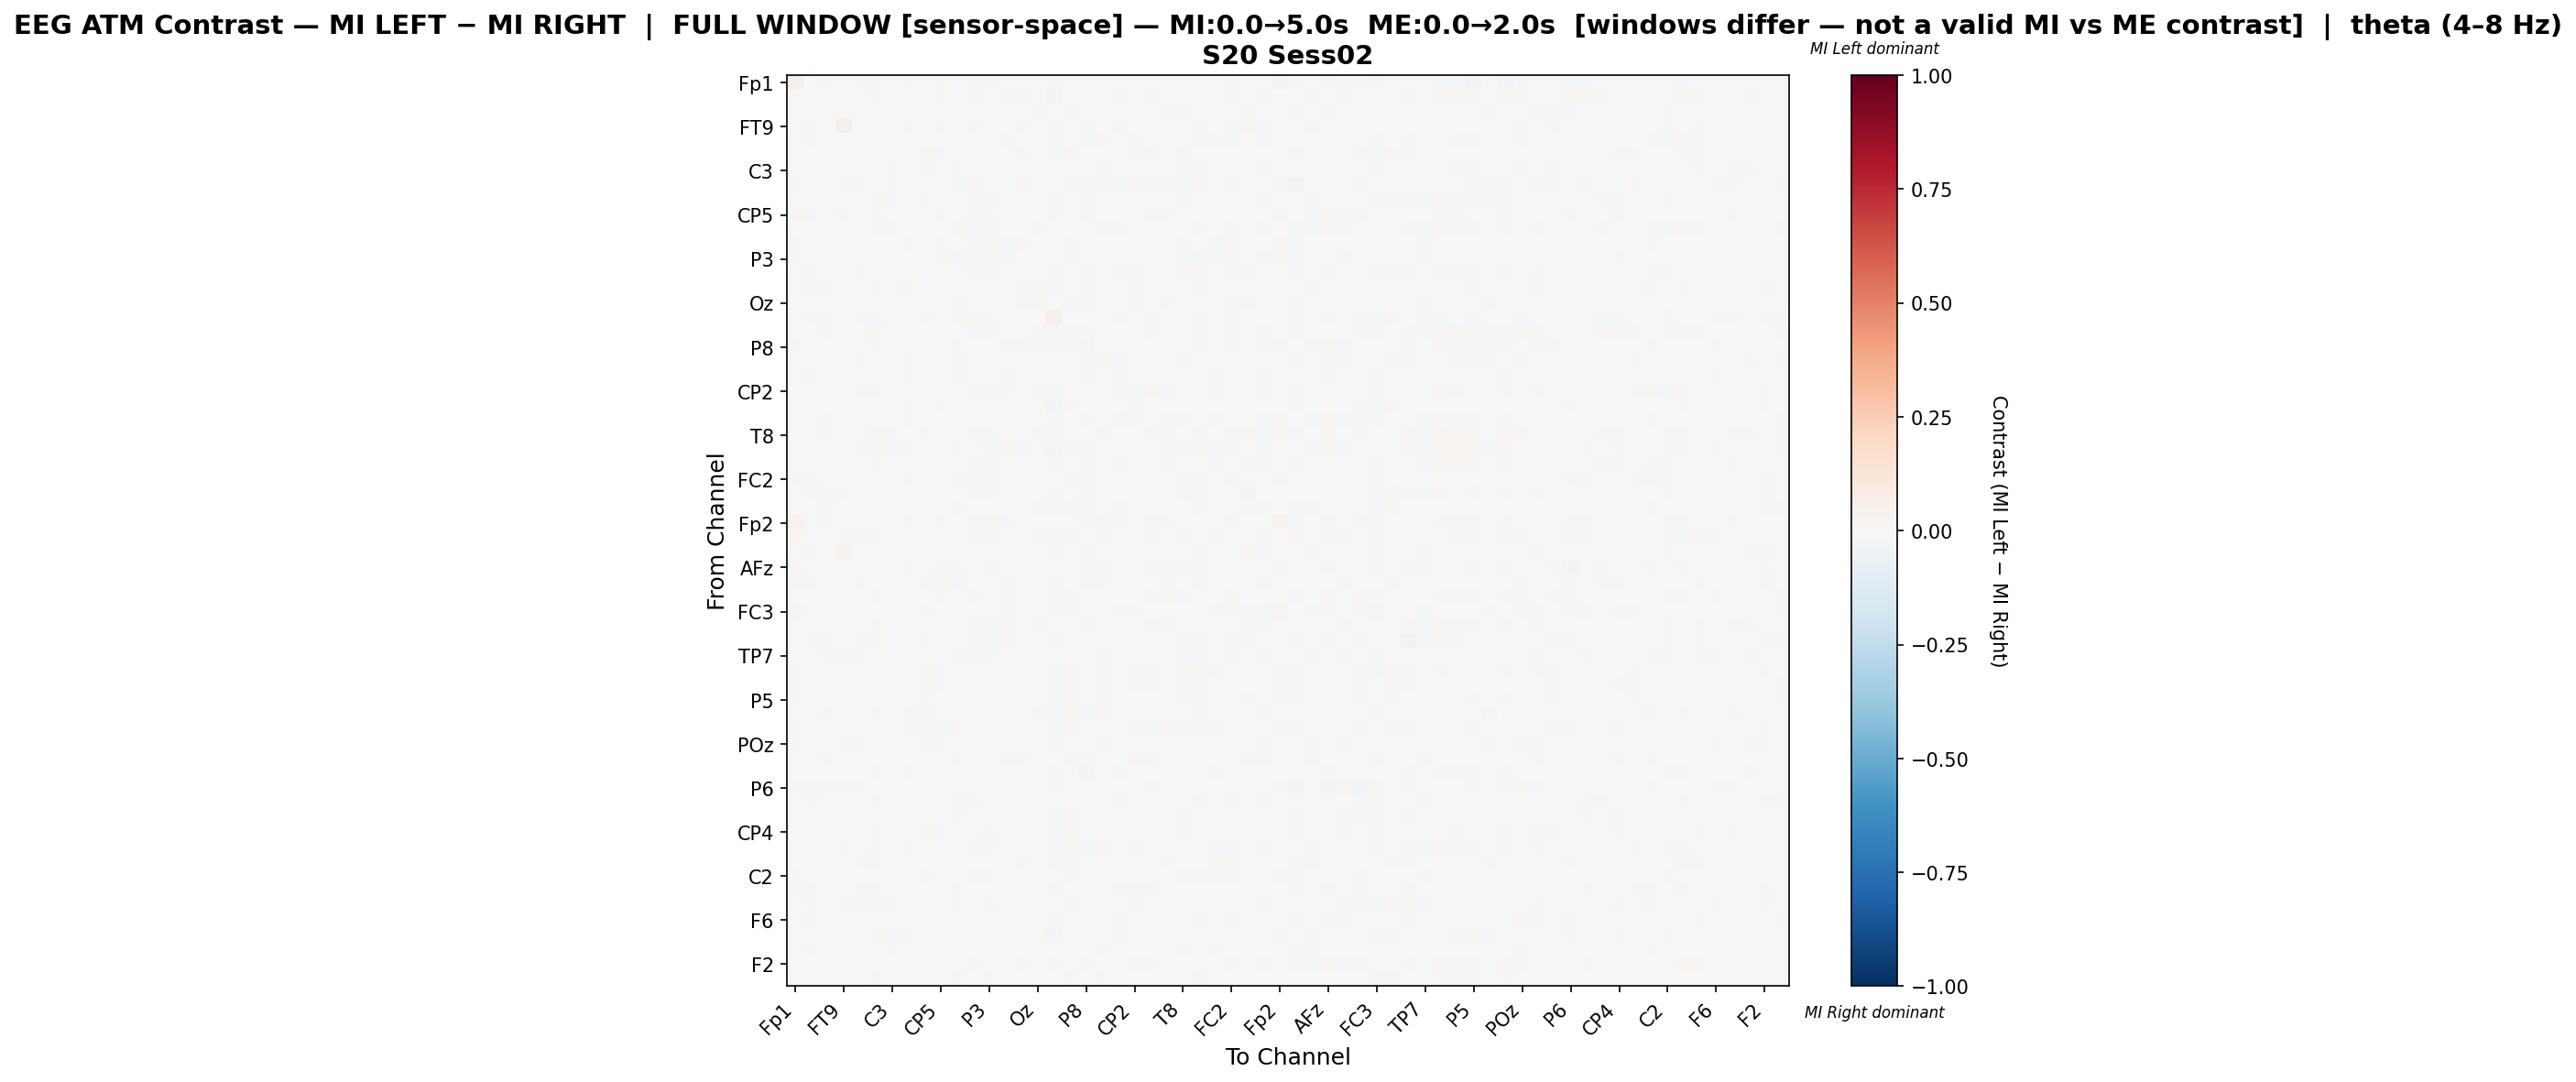

The file beside this chart, header and first rows:
, Fp1, Fz, F3, FT9, FC5, FC1, C3, T7, TP9, CP5, CP1, Pz, P3, P7, O1, Oz, O2, P4, P8, TP10, CP6, CP2, Cz
Fp1, 0.05747, 0.0007302, -0.01181, 0.001445, 0.009176, -0.01556, 0.004727, -0.01666, 0.0, 0.01588, -0.001954, 0.01158, 0.01604, -0.00541, 0.002715, -0.0009653, -0.00851, -0.005117, 0.006797, -0.003218, -0.006408, -0.002017, -0.007266
Fz, 0.00187, 0.004635, -0.005962, -0.005261, -0.006691, 0.008194, -0.002366, 0.005857, 0.0001329, -0.007952, 0.0008115, -0.008437, -0.00472, -0.01017, -0.01056, -0.003541, -0.02396, 0.005449, -0.00702, -0.006312, -0.0145, 0.005154, 0.009699
F3, -0.004392, -0.007505, 0.003509, 0.001621, 5.320219251038483e-05, 0.002232, 0.002471, -0.001239, 0.0005574, 0.003617, -0.001609, 0.001077, -0.004973, 0.0009874, 0.00778, -0.008466, -0.0006056, -0.0167, -0.004574, -0.001726, 0.002801, -0.0009017, 0.0004594
FT9, 0.002157, -0.01278, -0.0004061, 0.05948, -0.003531, -0.0007909, 0.003824, 0.007848, -0.004488, -0.008899, -0.007647, -0.007939, -0.005469, -0.007338, -0.008661, -0.001708, -0.01197, -0.001522, -0.01567, -0.001285, -0.01029, 0.000879, -0.003239
FC5, 0.007498, -0.0117, -0.002089, -0.002082, 0.005973, 0.005457, 0.004489, 0.007048, -0.005109, 0.0006681, -0.003666, -0.007213, -0.007006, -0.01032, -0.00452, -0.006565, -0.008236, 0.002033, -0.009472, 0.008369, -0.00519, 0.01244, 0.002964
FC1, -0.007749, -0.0003669, 0.00103, -0.0002841, 0.004367, -0.00517, -0.004056, -0.003091, 0.009126, -0.008639, 0.005724, -0.002589, -0.002253, 0.002599, -0.008298, 0.002961, -0.02053, 0.01586, 0.0005145, -0.007095, -0.006227, 0.009274, -0.009477
C3, 0.005269, -0.004101, 0.00245, 0.006432, 0.007796, -0.003247, 0.01647, 0.007132, -0.01468, 0.002284, 0.01117, -0.004022, -0.005965, -0.007298, -0.001694, -0.00694, -0.006711, 0.001061, -0.003992, 0.008365, 0.002345, 0.003411, -0.002612
T7, -0.01168, 0.007163, -0.003267, 0.01148, 0.01108, -0.003931, 0.00821, -0.006798, 0.001154, 0.004762, -0.01006, 0.0137, 0.003767, -0.002015, 0.02279, -0.00389, -0.003474, 0.008972, -0.00823, -0.02054, -0.01921, 0.0097, 0.01027
TP9, 0.0, -0.0003548, 0.001175, -0.001212, -0.001868, 0.01408, -0.01109, 0.001299, 0.01328, -0.004329, -0.003528, -0.01017, -0.0109, 0.002827, -0.001241, -0.003231, -0.01624, -0.001525, -0.008729, -0.0016, -0.007628, -0.0004532, 0.001403
CP5, 0.01594, -0.01165, 0.003953, -0.008065, 0.004067, -0.008749, 0.003127, 0.004362, -0.005929, -0.01086, 0.0001812, 0.008267, 0.01444, -0.001943, -0.002231, 0.004037, -0.01206, 0.006231, -0.009346, 0.007146, -0.004165, 0.002102, -0.01273
CP1, 0.003325, 0.001179, 0.001049, -0.006436, -0.001874, 0.01087, 0.01275, -0.005502, -0.00374, 0.000561, 0.01539, -0.008097, -0.01795, 0.00102, -0.005745, -0.01605, 0.003035, 0.003342, 0.002503, -0.009953, -0.01681, 0.007555, 0.002627
Pz, 0.01209, -0.007046, 0.00602, -0.003674, -0.00143, -0.002394, 0.0003577, 0.01081, -0.007521, 0.008519, -0.004554, 0.01307, 0.01068, -0.01102, 0.008251, -0.001789, 0.0004668, -0.01243, -0.007479, 0.003521, 0.002357, -0.005341, 0.001237
P3, 0.01505, -0.003349, 0.00134, -0.001222, -0.0006093, -0.001809, -0.0005308, 0.004424, -0.007219, 0.0127, -0.0115, 0.01065, 0.01409, -0.008936, 0.006571, -0.0005855, -0.001292, -0.01398, -0.006775, 0.00406, 0.00297, -0.004897, 0.001198
P7, -0.002697, -0.01352, 0.003946, -0.004315, -0.01024, 0.007237, -0.006397, -0.0002545, 0.00536, -0.0005282, 0.001698, -0.01669, -0.01489, 0.002421, 0.001115, 0.0003314, -0.009396, 0.002852, -0.01677, 0.00139, -0.0169, -0.01414, -0.005815
O1, 0.003529, -0.01659, 0.007968, -0.005624, -0.002949, -0.008619, -0.001608, 0.0199, -0.002947, -0.003106, -0.006581, 0.007378, 0.005131, -0.0005376, 0.01218, 0.009252, -0.01531, -0.000967, -0.01691, 0.003365, 0.004383, 0.008502, -0.002574
Oz, 0.002453, -0.003037, -0.001619, 0.00146, -0.002649, 0.004519, -0.004117, -0.0007848, -0.000255, 0.005649, -0.01293, -0.0009022, 0.0005231, 0.001763, 0.01094, 0.01072, -0.004905, -0.0111, -0.01997, -0.001424, -0.002712, -0.01537, 0.001598
O2, -0.003478, -0.02187, 0.01552, 0.002346, 0.008348, -0.01731, 0.007053, 0.0001768, -0.007921, -0.004579, 0.01148, 0.01522, 0.01401, -0.002515, 0.001299, 0.005102, 0.06704, -0.003964, -0.007487, 0.006791, 0.01366, -0.0009049, -0.02159
P4, -0.002853, 0.00542, -0.01448, 0.001169, 0.005575, 0.02243, 0.001821, 0.006937, -0.002428, 0.005153, 0.002668, -0.01598, -0.0195, 0.0008307, 0.0005058, -0.01357, -0.01719, -0.007934, -0.02036, -0.005851, -0.004573, -0.00378, 0.01512
P8, 0.008193, -0.001489, 0.004159, -0.006715, 0.0009599, 0.009351, 0.002358, -0.003566, -0.002595, -0.004418, 0.008761, -0.004389, -0.004353, -0.01019, -0.008536, -0.01556, -0.01292, -0.01496, 0.03124, -0.007123, -0.005313, 0.004921, 0.003246
TP10, 0.002703, -0.007639, -0.001127, 0.003336, 0.01267, -0.005554, 0.007291, -0.01265, -0.002156, 0.005709, -0.009578, 0.001291, 0.001551, -3.7823848579615627e-05, 0.003593, -0.004147, -0.005793, -0.006151, -0.01252, 0.01265, -0.008321, 0.001164, -0.005143
CP6, 0.0002812, -0.01337, 0.006594, -0.005447, -4.404979453340868e-05, -0.002791, 0.00577, -0.008306, -0.004136, -0.0009688, -0.01117, 0.003126, 0.003761, -0.01067, 0.006231, -0.002089, 0.0006198, -0.00109, -0.008471, -0.004456, 0.01468, -0.002826, -0.005274
CP2, -0.0006203, 0.003394, -0.002737, 0.001492, 0.01451, 0.01274, 0.00152, 0.006974, -0.00395, 0.0008, 0.003443, -0.01253, -0.01241, -0.016, 0.0068, -0.0206, -0.01366, -0.007703, -0.007148, -0.0003821, -0.008485, -0.0114, 0.009349
Cz, -0.002852, 0.007315, 0.000559, 0.0005274, 0.00543, -0.004359, -0.001871, 0.008807, 0.0009533, -0.01006, 0.001858, 0.0008192, 0.0006863, -0.004951, -0.001315, 0.001348, -0.02609, 0.01466, -0.002473, -0.005549, -0.006904, 0.01016, -0.006106
C4, 0.006357, -0.006364, 0.00996, -0.001335, -0.0003356, 0.007212, -0.001854, 0.01199, -0.006347, 0.007412, -0.002019, -0.002468, -0.006815, -0.003035, 0.004733, 0.001046, -0.009302, -0.006156, -0.008041, 0.0005553, -0.008138, -0.008908, 0.005389
T8, 0.003966, 0.004537, -0.01427, -0.003951, -0.006938, 0.02384, -0.01434, -0.005987, 0.01112, 0.004946, -0.006266, -0.02246, -0.0234, 0.006594, 0.006605, -0.01145, -0.01354, 0.002069, -0.005242, -0.01801, -0.004787, 0.002453, 0.008342
FT10, 0.002466, -0.001759, -0.00103, -0.005955, -0.01258, 0.01401, -0.01165, 0.01025, 0.005462, -0.005418, 0.00839, -0.007221, -0.01416, 0.009353, -0.007858, -0.006922, -0.02617, -0.0118, -0.01891, -0.005654, 0.003065, -0.002551, 0.001795
FC6, 0.00175, -0.002393, 0.0003253, 0.003244, -0.002461, 0.01263, 0.001304, 0.0008131, 0.003411, 0.001502, -0.003448, -0.0187, -0.01195, -0.002781, 0.005486, -0.001692, -0.01066, -0.001016, -0.008508, -0.0008132, -0.01421, -0.006214, 0.007003
FC2, 0.01437, -0.008965, 0.0002746, -0.007485, -0.004951, -0.00312, 0.003639, 0.01, -0.007494, 0.006151, -0.01249, 0.01383, 0.02257, -0.007438, 0.006381, 0.006835, 0.001473, -0.01234, -0.01258, 0.006373, 0.002815, 0.002267, 0.0008186
F4, 0.0, -0.008501, 0.01025, 0.01242, -0.002242, 0.003942, -0.007622, 0.005412, -0.001215, -0.0007994, 0.001207, -0.009642, -0.01193, 0.004295, -0.006336, 0.004635, -0.01349, 0.006037, -0.0114, 0.00443, -0.007799, -0.002221, -0.003173
F8, 0.003982, -0.006974, 0.008643, -0.003474, 0.0005092, -0.001383, -0.005004, -0.0002844, -0.002543, 0.004084, -0.008374, 0.002734, 0.0002205, 0.001377, 0.004361, 0.01278, -0.008583, -0.01009, -0.01328, 0.004698, -0.007844, -0.002974, 0.0009513
Fp2, 0.03955, 0.007169, -0.0129, 0.005074, 0.006381, -0.007658, 0.003904, -0.01458, 0.002882, 0.01451, -0.001286, 0.01046, 0.01401, -0.009475, 0.00704, 0.002244, -0.006987, 0.001868, 0.0112, -0.01117, -0.009967, 0.001124, -0.01558
AF7, 0.01861, -0.004701, -0.002996, 0.009955, 0.008096, -0.01058, 0.003412, -0.007212, -0.002629, 0.007228, -0.004567, -0.01005, -0.01129, -0.004037, -0.002514, -0.01121, -0.01479, -0.01561, 0.002021, 0.01385, 0.007055, -0.006154, -0.00812
AF3, -0.0002706, -0.01344, 0.007306, 0.037, -0.0001848, -0.003002, 0.007658, -0.0008632, -0.005864, -0.005477, -0.005471, -0.004347, -0.003137, 0.007578, -0.004898, 0.001972, -0.01047, 0.007644, -0.01337, 0.0006455, 0.003108, -0.002553, -0.005424
AFz, 0.01699, 0.002965, 0.006693, 0.006847, 0.005477, -0.002126, -0.0055, -0.01108, 0.003696, 0.008556, 0.01103, 0.0001158, -0.01249, 0.003589, -0.004308, -0.005767, -0.002362, -0.003105, 0.008368, 0.009115, 0.007388, 0.001536, -0.01291
F1, 0.01545, -0.01595, 0.005152, 0.002832, 0.00906, -0.005265, 0.004902, 0.00367, -0.008465, 0.01195, -0.01086, -9.750886861317407e-05, 0.005584, -0.00872, -0.007417, -0.002399, -0.01421, 0.003179, -0.01941, 0.01142, -0.005579, 0.003588, -0.003775
FT7, 0.004631, -0.006775, 0.005299, 0.006334, 0.0008767, -0.01702, -0.0001458, -0.003292, -0.005045, 0.01079, -0.0002691, 0.01218, 0.006252, 0.008003, 0.001249, 0.0001712, -0.015, -0.01845, -0.005214, 0.003955, 0.007467, -0.0008052, -0.008036
FC3, 0.02429, 0.003614, 0.007787, 0.000125, -0.004522, -0.003827, -0.005999, 0.002266, -0.01068, 0.0005925, -0.002575, 0.002453, 0.007774, -0.008252, 0.0007147, 0.000461, -0.01943, -0.008776, -0.00751, 0.0007079, -0.01018, -0.007965, -0.006227
C1, 0.0009801, 0.002449, -0.005203, 0.003319, 0.004396, 0.01299, 0.001951, 0.002603, 0.006267, -0.003383, -0.005998, -0.01583, -0.01639, 0.00807, 0.001126, -0.01047, -0.0001475, -0.005035, -0.01582, 0.004519, -0.003454, 0.002045, 0.01009
C5, -0.0008648, 0.01402, -0.0127, 0.006678, 0.01036, 0.02024, 0.004437, -0.003509, 0.009897, 0.004066, 0.001651, -0.0116, -0.01, 0.01279, -0.001724, -0.003727, -0.01831, 0.004553, 0.004912, 0.007188, -0.001446, 0.004412, 7.963686558460151e-05
TP7, 0.002677, -0.002235, 0.008429, 0.0127, 0.01267, 0.001492, -0.0009308, 0.003636, -0.004431, 0.004557, -0.0135, -0.007881, -0.01292, 0.002081, 0.007782, -0.00726, 0.003537, -0.007147, -0.003659, 0.0147, 0.005916, 0.006836, 0.004879
CP3, -0.01061, 0.003009, 0.001394, -3.647543608352802e-05, 0.002551, -0.0003955, 0.001086, -0.001506, 0.01136, -0.0096, 0.006818, 0.0, 0.0, 0.003609, -1.826061536510694e-05, 0.00344, -0.01584, 0.0114, 0.001545, -0.009455, -0.004691, 0.009937, -0.01081
P1, -0.01139, 0.00417, 0.0006791, 0.002255, 0.006269, -0.003943, 0.007781, -0.004099, 0.00981, -0.008991, 0.005141, 0.0, 0.0, 0.003171, 0.0008576, 0.001598, -0.01429, 0.01404, 0.002856, -0.01127, -0.00229, 0.008753, -0.009729
P5, -0.01236, 0.007746, -0.002853, 0.003049, 0.007198, 0.002195, 0.004544, -0.006757, 0.01285, -0.004751, 0.005089, 6.28464330415324e-05, 0.0, 0.00566, 0.004088, 0.002984, -0.0144, 0.007972, -0.0005909, -0.01136, -0.0005726, 0.004202, -0.007664
PO7, 0.0, -0.005157, 0.008724, 0.003924, 2.9604271203468452e-05, 0.01076, -0.0005322, 0.01105, -0.01242, -0.001309, -0.003671, -0.0006002, 0.000659, 0.002139, 0.005389, 0.008255, -0.01146, 0.00925, -0.01659, 0.01014, -0.002044, 0.004042, 0.0004468
PO3, -0.01133, 0.003684, -0.002357, 0.002998, 0.004455, -0.001252, 0.001565, -0.008493, 0.01166, -0.008159, 0.008136, 0.0, 0.0, 0.005243, 0.0004905, 0.003026, -0.01015, 0.01387, 0.00635, -0.007754, 0.005036, 0.007991, -0.01021
POz, 0.009928, 0.004683, -0.002133, 0.008103, 0.01224, -0.002992, 0.004944, -0.002693, -0.007823, -0.01017, 0.0007771, 0.00409, 0.005035, -0.001011, 0.0002473, -0.0002328, -0.01415, 0.006228, -0.003465, 0.01063, -0.002121, 0.00482, -0.00739
PO4, 0.004604, 0.006168, 0.009267, 0.004351, 0.00631, 0.005246, 0.002829, -0.005973, -0.00572, -0.003276, 0.007841, -0.002444, 0.0004259, -0.009185, -0.007962, -0.003964, -0.003385, 0.0084, 0.01315, 0.004765, -0.0002099, 0.01675, 0.008088
PO8, 0.002578, -0.007173, 0.00725, -0.007352, -0.004833, 0.008209, -0.007635, 0.00842, -0.006842, -0.004782, 0.0004999, 0.0008595, -0.00571, -0.00503, 0.003795, -0.004468, -0.008021, -0.00572, -0.0237, -0.001278, -0.008773, -0.00325, 0.001592
P6, -0.01656, 0.01487, -0.01729, 0.009339, 0.009769, 0.005401, 0.004081, -0.002194, 0.006244, 0.006522, -0.004469, 0.004812, 0.006631, -0.004146, 0.001799, -0.004866, -0.0134, 0.005503, 0.001505, -0.001013, 0.000813, 0.006059, 0.01234
P2, -0.004206, 0.01211, -0.0001605, 0.006345, 0.002266, 0.009197, 0.006981, -0.007074, -0.002636, 0.00183, -0.009584, -0.01027, -0.006795, 0.003355, 0.005995, -0.001761, -0.001121, 0.001263, 0.002088, -0.0007782, -0.008574, 0.002058, -0.003123
CPz, -0.003781, 0.006013, -0.001191, -0.001423, 0.005159, 0.002701, -0.002554, 0.0003998, 0.005976, -0.006355, 0.008872, 0.0003623, -0.0002915, 0.001258, -0.007304, 0.0003251, -0.02028, 0.01083, 0.001432, -0.002548, 0.001371, 0.005997, -0.003273
CP4, -0.000597, 0.002078, 0.0004058, 0.002262, 0.0048, -0.01266, 0.002106, -0.001132, 0.008095, -0.01017, -0.001521, 0.0056, 0.01044, -0.001603, 0.002351, 0.00174, -0.01869, 0.008536, 0.00371, -0.001715, -0.001095, 0.00536, -0.007566
TP8, -0.001425, 0.001991, 0.0058, 0.008055, 0.004269, 0.01299, -0.007376, 0.01295, -0.005762, -0.00715, 0.001796, -0.01247, -0.01208, 0.001379, -0.003462, 0.001378, -0.01046, 0.01838, -0.01232, 0.009875, -0.006681, 0.007933, 0.002626
C6, -0.0009364, 0.001765, 0.003021, 0.004203, 0.01098, -0.009214, 0.001111, 0.0009111, 0.001037, -0.001183, 0.007303, 0.007056, 0.003463, 0.006954, -0.0137, 0.0009418, -0.01643, -0.00857, 0.000611, 0.004117, 0.0007596, 0.007437, -0.006659
C2, 0.009231, -0.004528, 0.003697, -0.003412, -0.002964, -0.001072, -0.0004905, 0.004262, -0.009114, 0.005298, -0.005508, 0.009133, 0.01037, -0.005389, 0.007202, 0.001591, 0.005439, -0.01471, -0.006094, 0.003874, 0.003297, -0.004906, -0.00143
FC4, -0.01054, 0.01087, 0.001249, 0.005838, 0.008329, 0.00808, 0.001013, -0.003025, 0.005369, -0.002858, 0.01003, -0.0004423, -0.003045, 0.00267, 0.006171, -0.001958, -0.01518, 0.005951, 0.001336, -0.006397, -0.008526, 0.009606, 0.008043
FT8, 0.005008, 0.008482, 0.004098, 0.01336, 0.01312, -0.01129, -0.01231, -0.00217, -0.0055, 0.003533, 0.009741, 0.0013, -0.01115, 0.004073, 0.004164, -0.005158, -0.007266, 0.008087, -0.004709, 0.006451, 0.001524, 0.008574, -0.006749
F6, -0.001199, -0.008635, 0.003659, -0.004118, 0.005773, 0.001362, 0.003728, -0.007452, 0.006313, -0.003428, 0.004278, -0.004284, -0.005237, 0.001369, -0.0051, -0.005996, -0.01424, -0.004818, 0.005864, -0.004926, 0.01206, 0.005828, -0.0008937
AF8, 0.007175, 0.004297, 0.00192, 0.004592, 0.0007051, 0.008035, -0.01439, 0.008326, -0.000752, 0.006903, 0.0003887, -0.004991, -0.005332, 0.0004801, -0.005688, -0.0006015, -0.02392, -0.001689, -0.006476, 0.004673, -0.01496, 0.003377, -0.003193
AF4, -0.001052, -0.01033, 0.0008036, -0.001528, 0.000816, 0.005999, 0.008543, 0.003311, -0.004103, -0.001564, -0.003546, 0.001762, 0.003904, -0.0006441, 0.004112, -0.005508, -0.007353, -0.005814, -0.006706, -0.01119, 0.003209, 0.004571, 0.006061
... 2 more rows
